Run: headless pygame with SDL's dummy video driver; simulated clock (each Clock.tick advances the game by its frame time, no real sleeping); random seed 0; keys injected as events and as key.get_pressed() state; mouse plan: one left click at the window centre at the start of phase 2, then a move to the lower-right quarter at the start of phase 3.
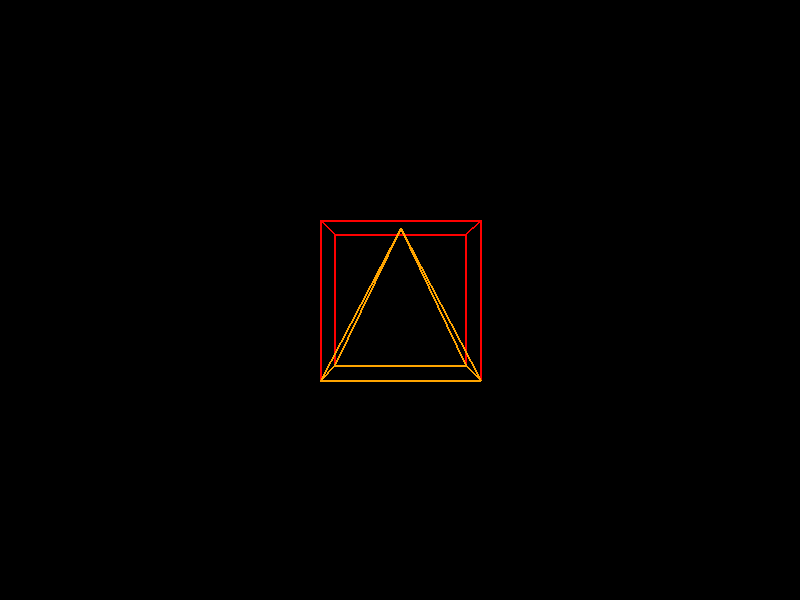
Frame 1 of 4 · flips 1–60 · no input
Frame 2 of 4 · flips 61–180 · clicked the window centre · tapped SPACE, RETURN · held RIGHT (→), D · screen unchanged from frame 1, image omitted
Frame 3 of 4 · flips 181–300 · moved the mouse to the lower-right quarter · held DOWN (↓), S · screen unchanged from frame 2, image omitted
Frame 4 of 4 · flips 301–420 · held LEFT (←), A, UP (↑), W · screen unchanged from frame 3, image omitted

The pygame program that drew these frames:

import pygame
import sys
import math

# Initialize Pygame
pygame.init()

# Set the width and height of the screen
SCREEN_WIDTH = 800
SCREEN_HEIGHT = 600
screen = pygame.display.set_mode((SCREEN_WIDTH, SCREEN_HEIGHT))
pygame.display.set_caption("3D Shapes")

# Define colors
WHITE = (255, 255, 255)
BLACK = (0, 0, 0)
RED = (255, 0, 0)
ORANGE = (255, 165, 0)

# Define cube vertices (scaled up)
cube_vertices = [
    [-100, -100, -100],
    [100, -100, -100],
    [100, 100, -100],
    [-100, 100, -100],
    [-100, -100, 100],
    [100, -100, 100],
    [100, 100, 100],
    [-100, 100, 100]
]

# Define pyramid vertices (scaled up)
pyramid_vertices = [
    [0, -100, 0],
    [100, 100, -100],
    [100, 100, 100],
    [-100, 100, 100],
    [-100, 100, -100]
]

# Define cube edges
cube_edges = [
    (0, 1), (1, 2), (2, 3), (3, 0),
    (4, 5), (5, 6), (6, 7), (7, 4),
    (0, 4), (1, 5), (2, 6), (3, 7)
]

# Define pyramid edges
pyramid_edges = [
    (0, 1), (0, 2), (0, 3), (0, 4),
    (1, 2), (2, 3), (3, 4), (4, 1)
]

# Define camera parameters
fov = 720
distance = 1000  # Increased distance between shapes

# Define initial rotation angles
angle_x = 0
angle_y = 0

# Flag for mouse click
mouse_clicked = False

# Main game loop
running = True
while running:
    # Event handling
    for event in pygame.event.get():
        if event.type == pygame.QUIT:
            running = False
        elif event.type == pygame.MOUSEBUTTONDOWN:
            mouse_clicked = True
        elif event.type == pygame.MOUSEBUTTONUP:
            mouse_clicked = False

    # Clear the screen
    screen.fill(BLACK)

    # Get mouse position to control rotation angles only when clicked
    if mouse_clicked:
        mouse_x, mouse_y = pygame.mouse.get_pos()
        angle_x = (mouse_y - SCREEN_HEIGHT / 2) * 0.01
        angle_y = (mouse_x - SCREEN_WIDTH / 2) * 0.01

    # Calculate rotation matrices
    rot_x = [
        [1, 0, 0],
        [0, math.cos(angle_x), -math.sin(angle_x)],
        [0, math.sin(angle_x), math.cos(angle_x)]
    ]

    rot_y = [
        [math.cos(angle_y), 0, math.sin(angle_y)],
        [0, 1, 0],
        [-math.sin(angle_y), 0, math.cos(angle_y)]
    ]

    # Apply rotation to cube vertices
    rotated_cube_vertices = []
    for vertex in cube_vertices:
        # Apply rotation around x-axis
        x_rotated = [sum([rot_x[i][j] * vertex[i] for i in range(3)]) for j in range(3)]
        # Apply rotation around y-axis
        rotated = [sum([rot_y[i][j] * x_rotated[i] for i in range(3)]) for j in range(3)]
        rotated_cube_vertices.append(rotated)

    # Apply rotation to pyramid vertices
    rotated_pyramid_vertices = []
    for vertex in pyramid_vertices:
        # Apply rotation around x-axis
        x_rotated = [sum([rot_x[i][j] * vertex[i] for i in range(3)]) for j in range(3)]
        # Apply rotation around y-axis
        rotated = [sum([rot_y[i][j] * x_rotated[i] for i in range(3)]) for j in range(3)]
        rotated_pyramid_vertices.append(rotated)

    # Project vertices onto 2D screen for cube
    projected_cube_points = []
    for vertex in rotated_cube_vertices:
        # Perspective projection
        z = vertex[2] + distance
        if z != 0:
            scale = fov / z
            x_proj = int(vertex[0] * scale + SCREEN_WIDTH / 2)
            y_proj = int(vertex[1] * scale + SCREEN_HEIGHT / 2)
            projected_cube_points.append((x_proj, y_proj))
        else:
            # If vertex is behind the camera, skip projection
            projected_cube_points.append(None)

    # Project vertices onto 2D screen for pyramid
    projected_pyramid_points = []
    for vertex in rotated_pyramid_vertices:
        # Perspective projection
        z = vertex[2] + distance
        if z != 0:
            scale = fov / z
            x_proj = int(vertex[0] * scale + SCREEN_WIDTH / 2)
            y_proj = int(vertex[1] * scale + SCREEN_HEIGHT / 2)
            projected_pyramid_points.append((x_proj, y_proj))
        else:
            # If vertex is behind the camera, skip projection
            projected_pyramid_points.append(None)

    # Draw edges of the cube
    for edge in cube_edges:
        start = projected_cube_points[edge[0]]
        end = projected_cube_points[edge[1]]
        if start and end:
            pygame.draw.line(screen, RED, start, end, 2)

    # Draw edges of the pyramid
    for edge in pyramid_edges:
        start = projected_pyramid_points[edge[0]]
        end = projected_pyramid_points[edge[1]]
        if start and end:
            pygame.draw.line(screen, ORANGE, start, end, 2)

    # Update the display
    pygame.display.flip()

    # Control the frame rate
    pygame.time.Clock().tick(60)

# Quit Pygame
pygame.quit()
sys.exit()
